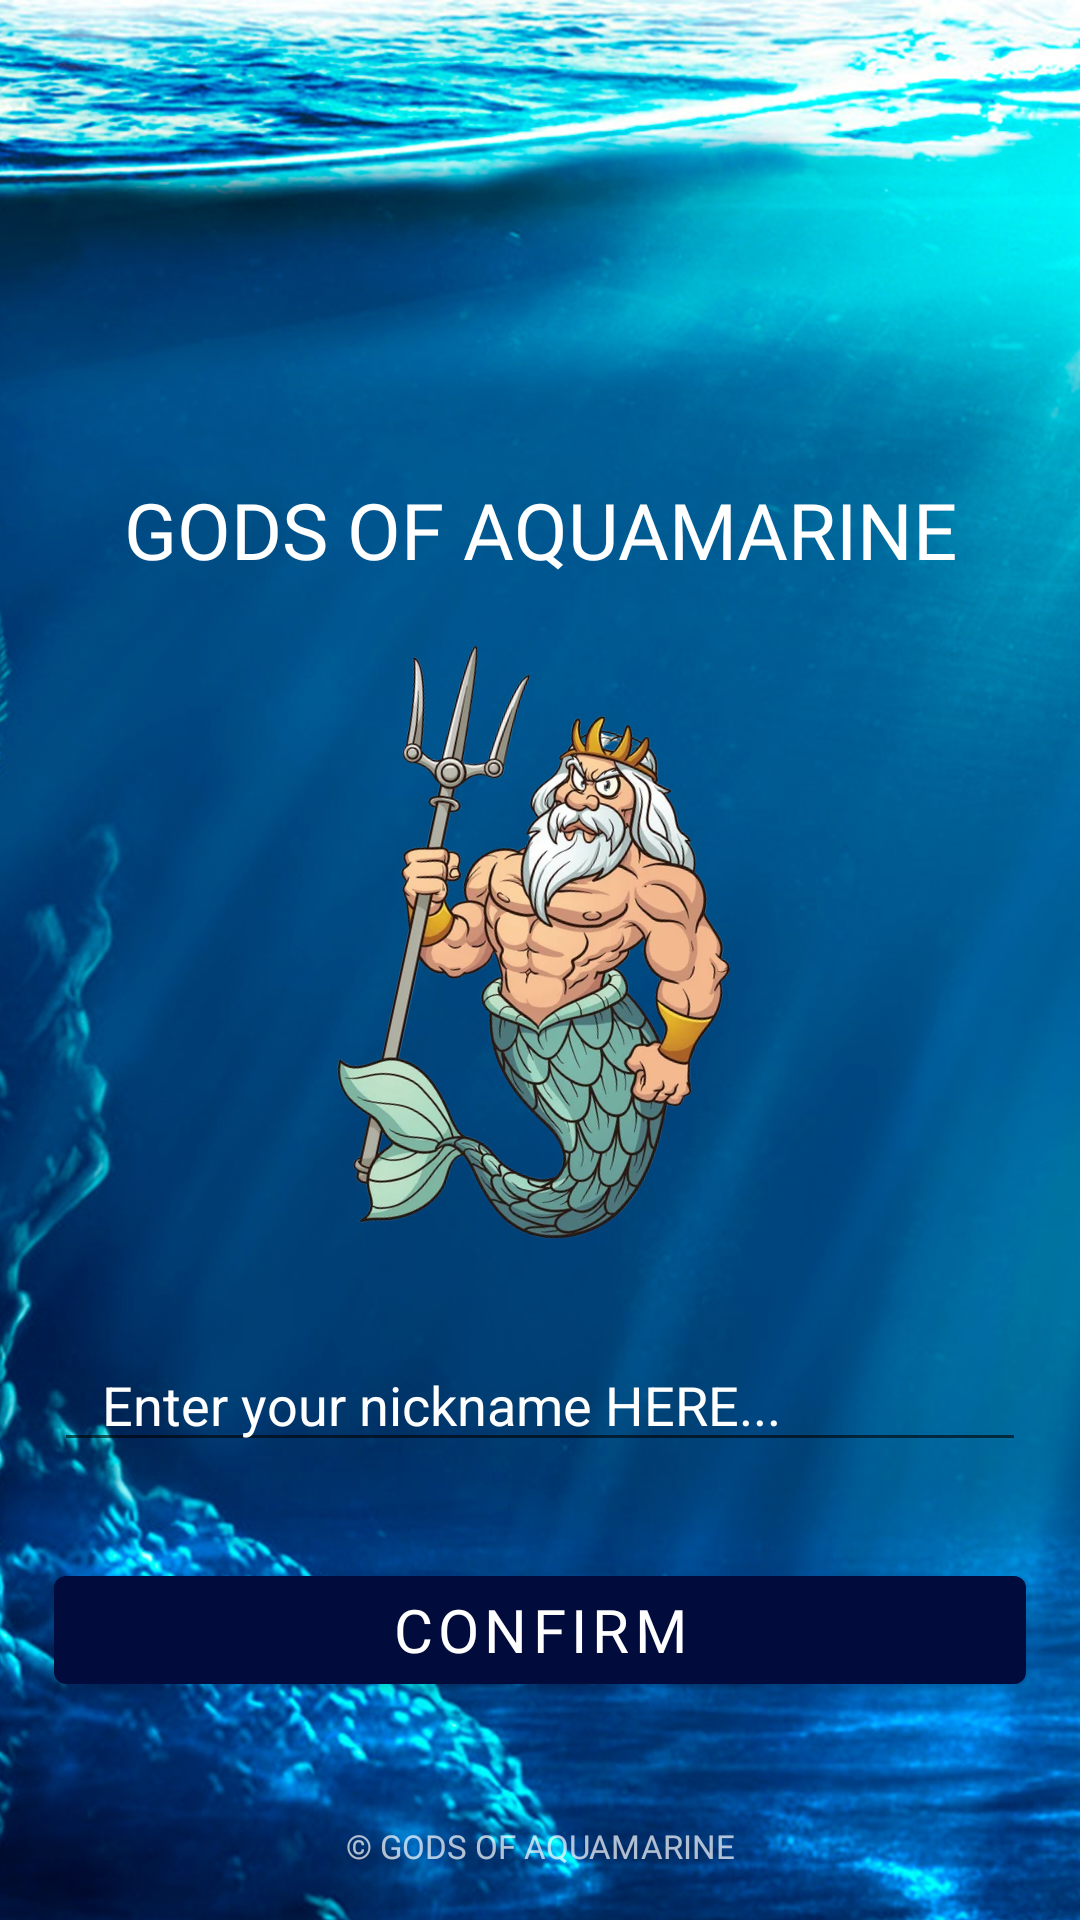

Here is an Android app screen rendered from its layout file. Give the layout XML and the strings, colors and styles it references.
<!-- AndroidManifest.xml: application theme Theme.GodsOfAquamarine -->
<!-- res/layout/fragment_ennnntter.xml -->
<?xml version="1.0" encoding="utf-8"?>
<androidx.constraintlayout.widget.ConstraintLayout xmlns:android="http://schemas.android.com/apk/res/android"
    xmlns:tools="http://schemas.android.com/tools"
    android:layout_width="match_parent"
    android:background="@drawable/bbbbbaaa"
    android:layout_height="match_parent"
    xmlns:app="http://schemas.android.com/apk/res-auto"
    tools:context=".EnnnntterFragment">

    <androidx.constraintlayout.widget.Guideline
        android:id="@+id/guideline_hor_95gttg"
        android:layout_width="wrap_content"
        android:layout_height="wrap_content"
        android:orientation="horizontal"
        app:layout_constraintGuide_percent="0.95" />

    <androidx.constraintlayout.widget.Guideline
        android:id="@+id/guideline_hor_50fgrr"
        android:layout_width="wrap_content"
        android:layout_height="wrap_content"
        android:orientation="horizontal"
        app:layout_constraintGuide_percent="0.50" />

    <androidx.constraintlayout.widget.Guideline
        android:id="@+id/guideline_vert_05gt"
        android:layout_width="wrap_content"
        android:layout_height="wrap_content"
        android:orientation="vertical"
        app:layout_constraintGuide_percent="0.05" />

    <androidx.constraintlayout.widget.Guideline
        android:id="@+id/guideline_vert_95gtgtt"
        android:layout_width="wrap_content"
        android:layout_height="wrap_content"
        android:orientation="vertical"
        app:layout_constraintGuide_percent="0.95" />


    <androidx.constraintlayout.widget.Guideline
        android:id="@+id/guideline_hor_05gt"
        android:layout_width="wrap_content"
        android:layout_height="wrap_content"
        android:orientation="horizontal"
        app:layout_constraintGuide_percent="0.05" />


    <ImageView
        android:id="@+id/img_titple_gamefrrfr"
        android:layout_width="220dp"
        android:layout_height="220dp"
        android:padding="12dp"
        android:scaleType="centerInside"
        android:src="@drawable/looogo1"
        android:rotation="12"
        app:layout_constraintBottom_toBottomOf="@id/guideline_hor_95gttg"
        app:layout_constraintEnd_toEndOf="@id/guideline_vert_95gtgtt"
        app:layout_constraintStart_toStartOf="@id/guideline_vert_05gt"
        app:layout_constraintTop_toTopOf="@id/guideline_hor_05gt" />

    <androidx.appcompat.widget.AppCompatTextView
        android:id="@+id/tv_game_naaame"
        android:layout_width="wrap_content"
        android:layout_height="wrap_content"
        android:textSize="26sp"
        android:layout_marginBottom="16dp"
        android:fontFamily="@font/montserrat_black"
        android:gravity="center"
        android:lines="1"
        android:text="@string/app_name"
        android:textAllCaps="true"
        android:textColor="@color/white"
        app:layout_constraintEnd_toEndOf="@id/guideline_vert_95gtgtt"
        app:layout_constraintStart_toStartOf="@id/guideline_vert_05gt"
        app:layout_constraintBottom_toTopOf="@id/img_titple_gamefrrfr" />

    <com.google.android.material.textfield.TextInputEditText
        android:id="@+id/text_inpppp"
        android:layout_width="0dp"
        android:textColorHint="@color/white"
        android:paddingStart="16dp"
        android:layout_marginTop="16dp"
        android:textColor="@color/white"
        android:layout_height="wrap_content"
        android:hint="Enter your nickname HERE..."
        app:layout_constraintEnd_toEndOf="@id/guideline_vert_95gtgtt"
        app:layout_constraintStart_toStartOf="@id/guideline_vert_05gt"
        app:layout_constraintTop_toBottomOf="@id/img_titple_gamefrrfr" />


    <com.google.android.material.button.MaterialButton
        android:id="@+id/btn_play_gameeee"
        android:layout_width="0dp"
        android:layout_height="wrap_content"
        android:fontFamily="@font/montserrat_black"
        android:text="confirm"
        android:layout_marginTop="32dp"
        android:textSize="20sp"
        app:layout_constraintEnd_toEndOf="@id/guideline_vert_95gtgtt"
        app:layout_constraintStart_toStartOf="@id/guideline_vert_05gt"
        app:layout_constraintTop_toBottomOf="@id/text_inpppp"
        app:layout_constraintVertical_chainStyle="packed" />




    <TextView
        android:id="@+id/tv_dovn_text_looogo"
        android:layout_width="wrap_content"
        android:layout_height="wrap_content"
        android:alpha="0.7"
        android:fontFamily="@font/montserrat_black"
        android:text="@string/app_name__frrf"
        android:textAllCaps="true"
        android:textColor="@color/white"
        android:textSize="11sp"
        app:layout_constraintEnd_toEndOf="parent"
        app:layout_constraintStart_toStartOf="parent"
        app:layout_constraintTop_toBottomOf="@id/guideline_hor_95gttg" />



</androidx.constraintlayout.widget.ConstraintLayout>
<!-- resources referenced by this layout -->
<resources>
  <color name="white">#FFFFFFFF</color>
  <!-- drawable bbbbbaaa: jpg bitmap (drawable, 662757 bytes) -->
  <!-- drawable looogo1: png bitmap (drawable, 298072 bytes) -->
  <string name="app_name">Gods of Aquamarine</string>
  <string name="app_name__frrf">© Gods of Aquamarine</string>
  <style name="Theme.GodsOfAquamarine" parent="Theme.MaterialComponents.DayNight.NoActionBar">
          
          <item name="colorPrimary">@color/purple_500</item>
          <item name="colorPrimaryVariant">@color/purple_700</item>
          <item name="colorOnPrimary">@color/white</item>
          
          <item name="colorSecondary">@color/teal_200</item>
          <item name="colorSecondaryVariant">@color/teal_700</item>
          <item name="colorOnSecondary">@color/black</item>
          
          <item name="android:statusBarColor">?attr/colorPrimaryVariant</item>
          
          <item name="android:windowAnimationStyle">@null</item>
          <item name="android:windowDisablePreview">true</item>
  
      </style>
  <color name="purple_500">#010B3C</color>
  <color name="purple_700">#FF3700B3</color>
  <color name="teal_200">#FF03DAC5</color>
  <color name="teal_700">#FF018786</color>
  <color name="black">#FF000000</color>
</resources>
